Labelled photos from "archive_png", an image-classification folder in hzyen/digit_and_symbol_recognition. The possible labels are: decimal point, div, equal sign, minus sign, original number, original sign, other number, other sign, plus sign, times.

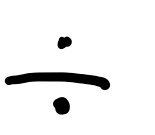
Label: div

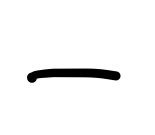
Label: minus sign

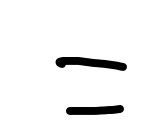
Label: equal sign

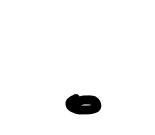
Label: decimal point

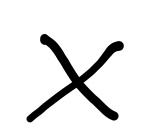
Label: times

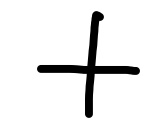
Label: plus sign
